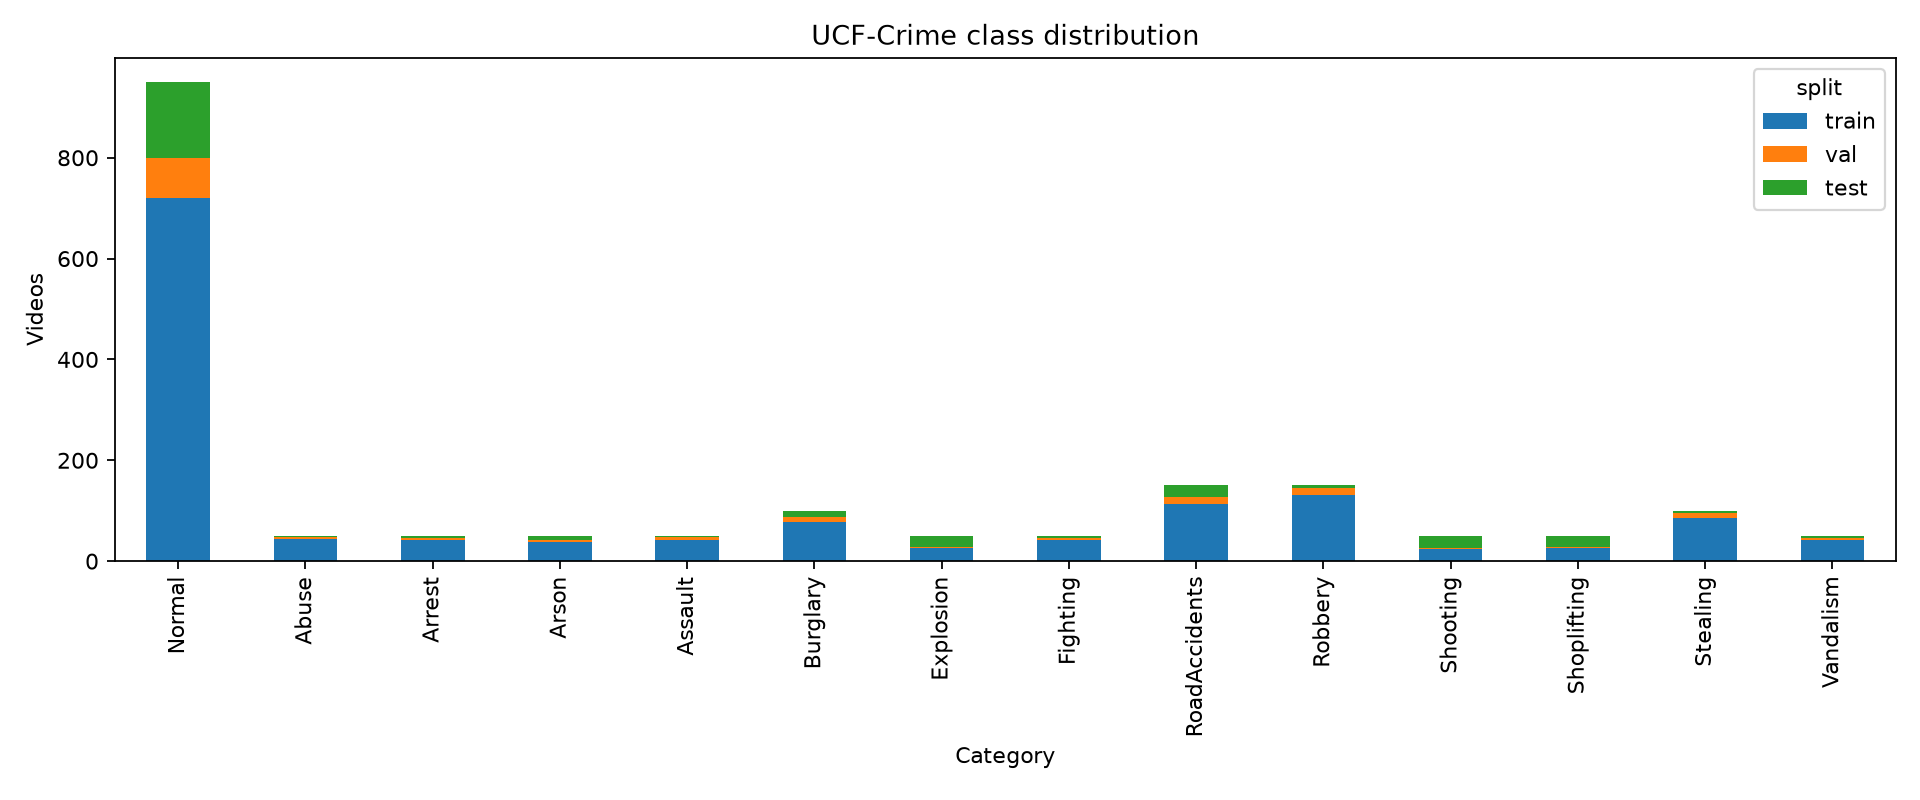

Source data for this figure (header and first rows):
category, train, val, test, total
Normal, 720, 80, 150, 950
Abuse, 43, 5, 2, 50
Arrest, 41, 4, 5, 50
Arson, 37, 4, 9, 50
Assault, 42, 5, 3, 50
Burglary, 78, 9, 13, 100
Explosion, 26, 3, 21, 50
Fighting, 41, 4, 5, 50
RoadAccidents, 114, 13, 23, 150
Robbery, 131, 14, 5, 150
Shooting, 24, 3, 23, 50
Shoplifting, 26, 3, 21, 50
Stealing, 85, 10, 5, 100
Vandalism, 41, 4, 5, 50
